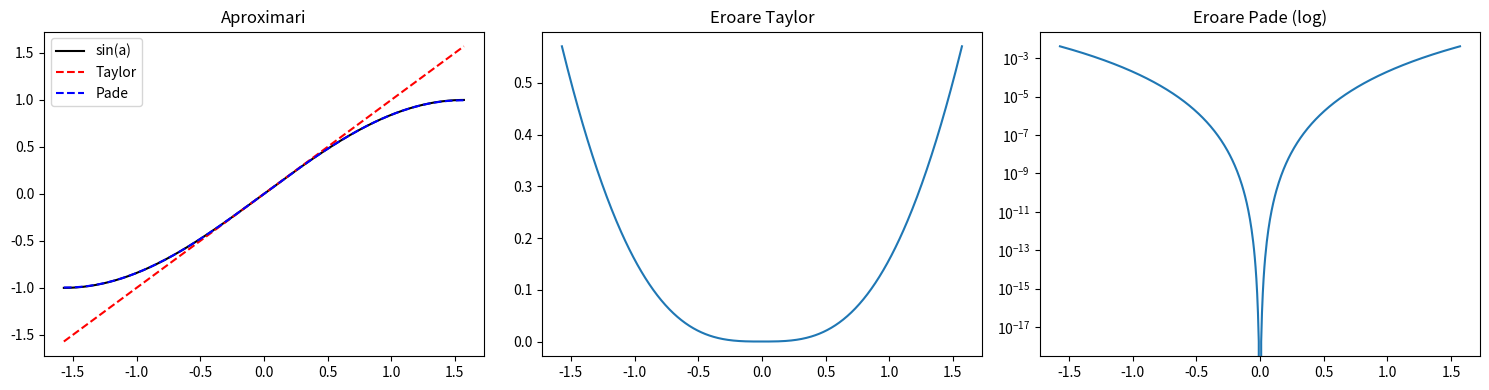

Recreate this plot in Python.

#%% ex 8

import numpy as np
import matplotlib.pyplot as plt

alpha = np.linspace(-np.pi/2, np.pi/2, 500)
sin_real = np.sin(alpha)

# aprox Taylor (sin(a) = a)
taylor = alpha

# aproximare Pade
pade = (alpha - (7 * alpha**3) / 60) / (1 + (alpha**2) / 20)

fig, axs = plt.subplots(1, 3, figsize=(15, 4))

axs[0].plot(alpha, sin_real, 'k-', label='sin(a)')
axs[0].plot(alpha, taylor, 'r--', label='Taylor')
axs[0].plot(alpha, pade, 'b--', label='Pade')
axs[0].legend(); axs[0].set_title('Aproximari')

# grafic eroare Taylor
axs[1].plot(alpha, np.abs(sin_real - taylor))
axs[1].set_title('Eroare Taylor')

# grafic eroare Pade (scara logaritmica pe Oy)
axs[2].semilogy(alpha, np.abs(sin_real - pade))
axs[2].set_title('Eroare Pade (log)')

plt.tight_layout()
plt.savefig('Pade si Taylor.pdf')
plt.show()
